Photos from the image-classification dataset "project_design_20242025" in the GitHub repository candrawij/mitigasi_skoliosis_ta. Its 5 classes are: leaning backward, leaning forward, leaning left, leaning right, upright.

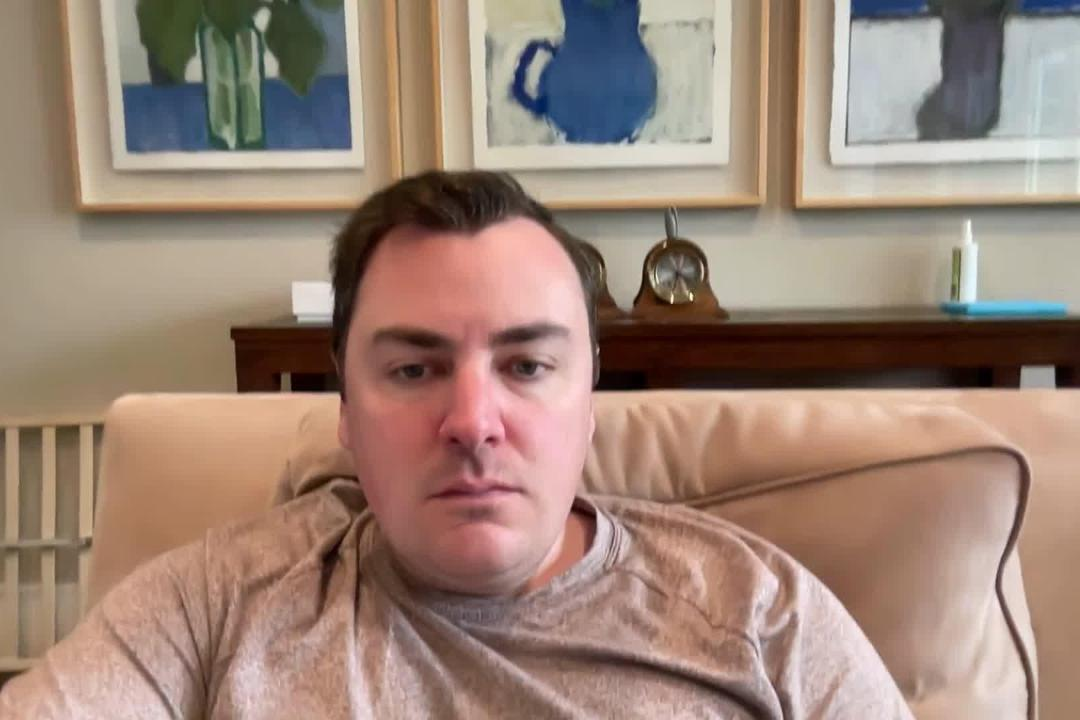
Label: leaning backward

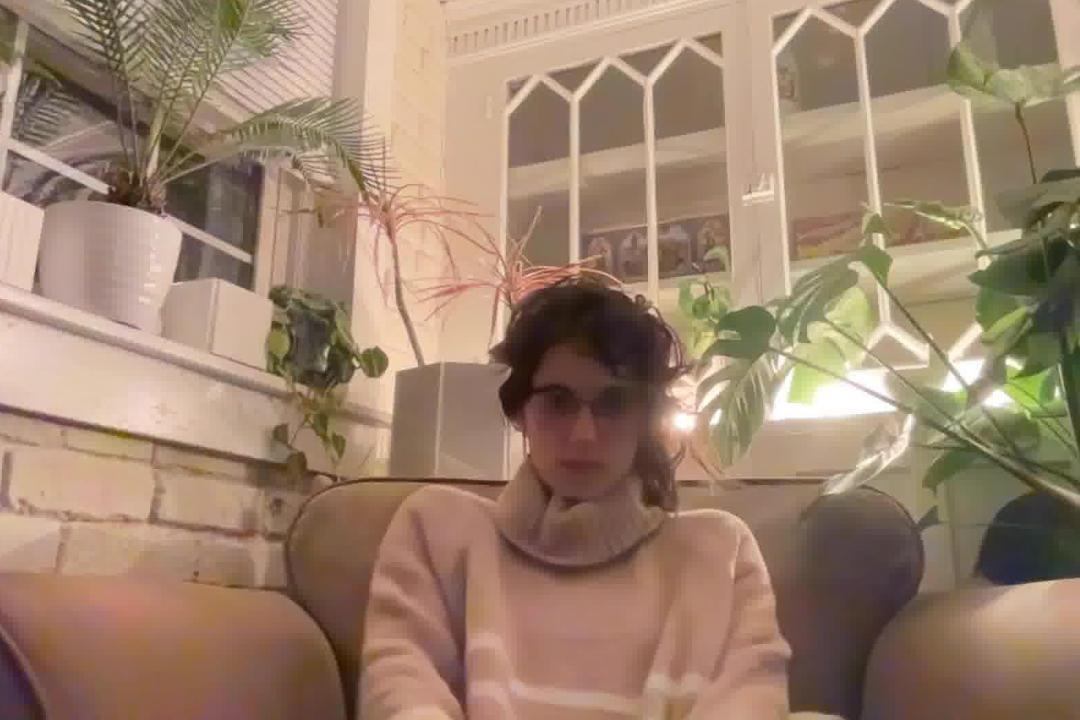
Label: leaning backward

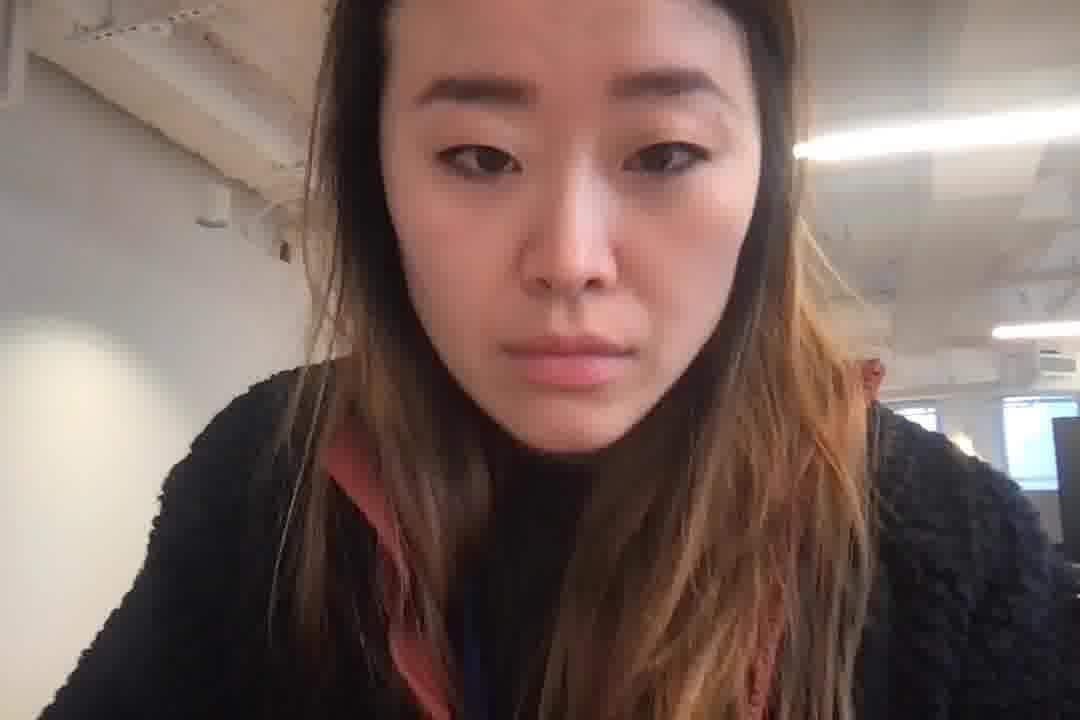
Label: leaning forward

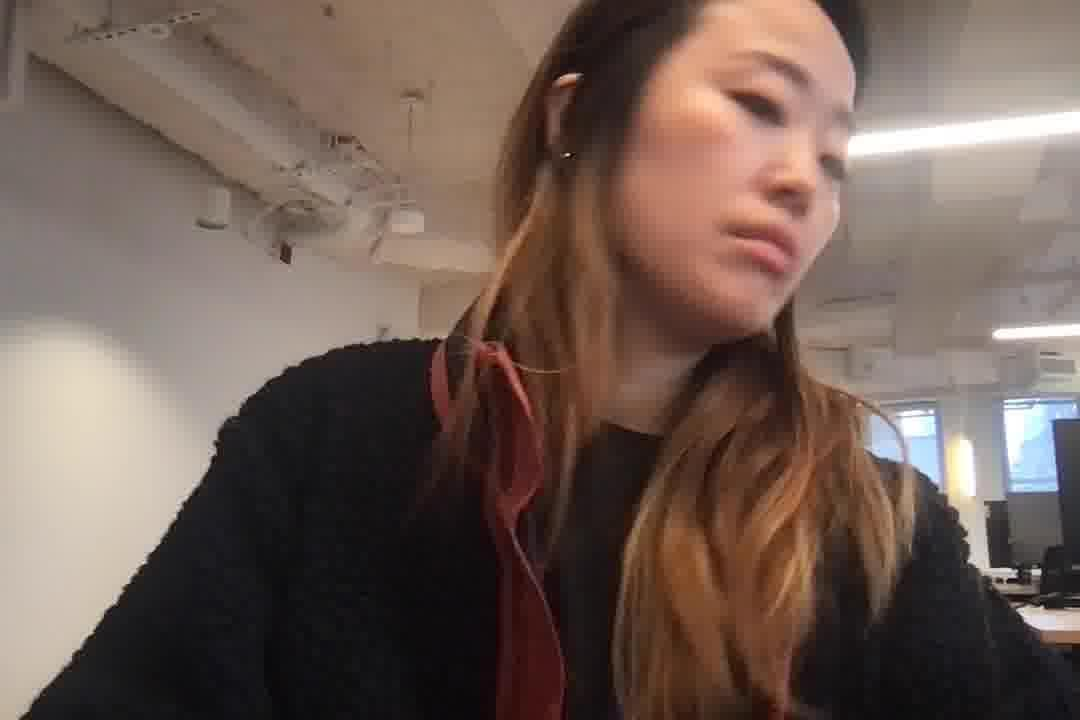
Label: leaning right

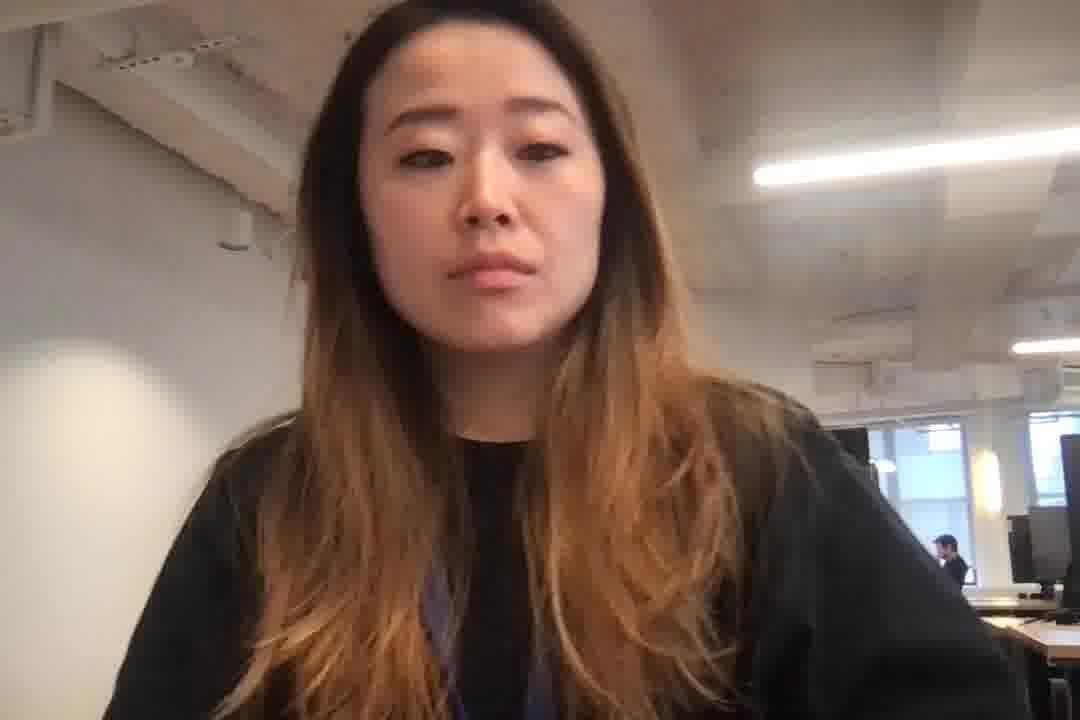
Label: leaning left

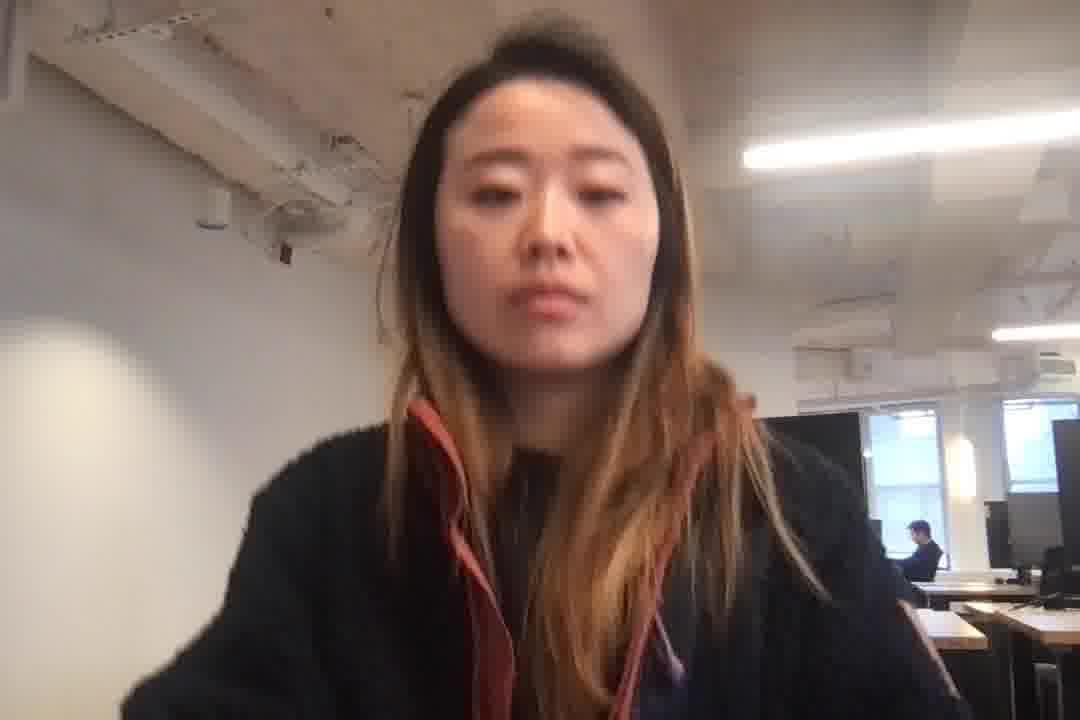
Label: upright
